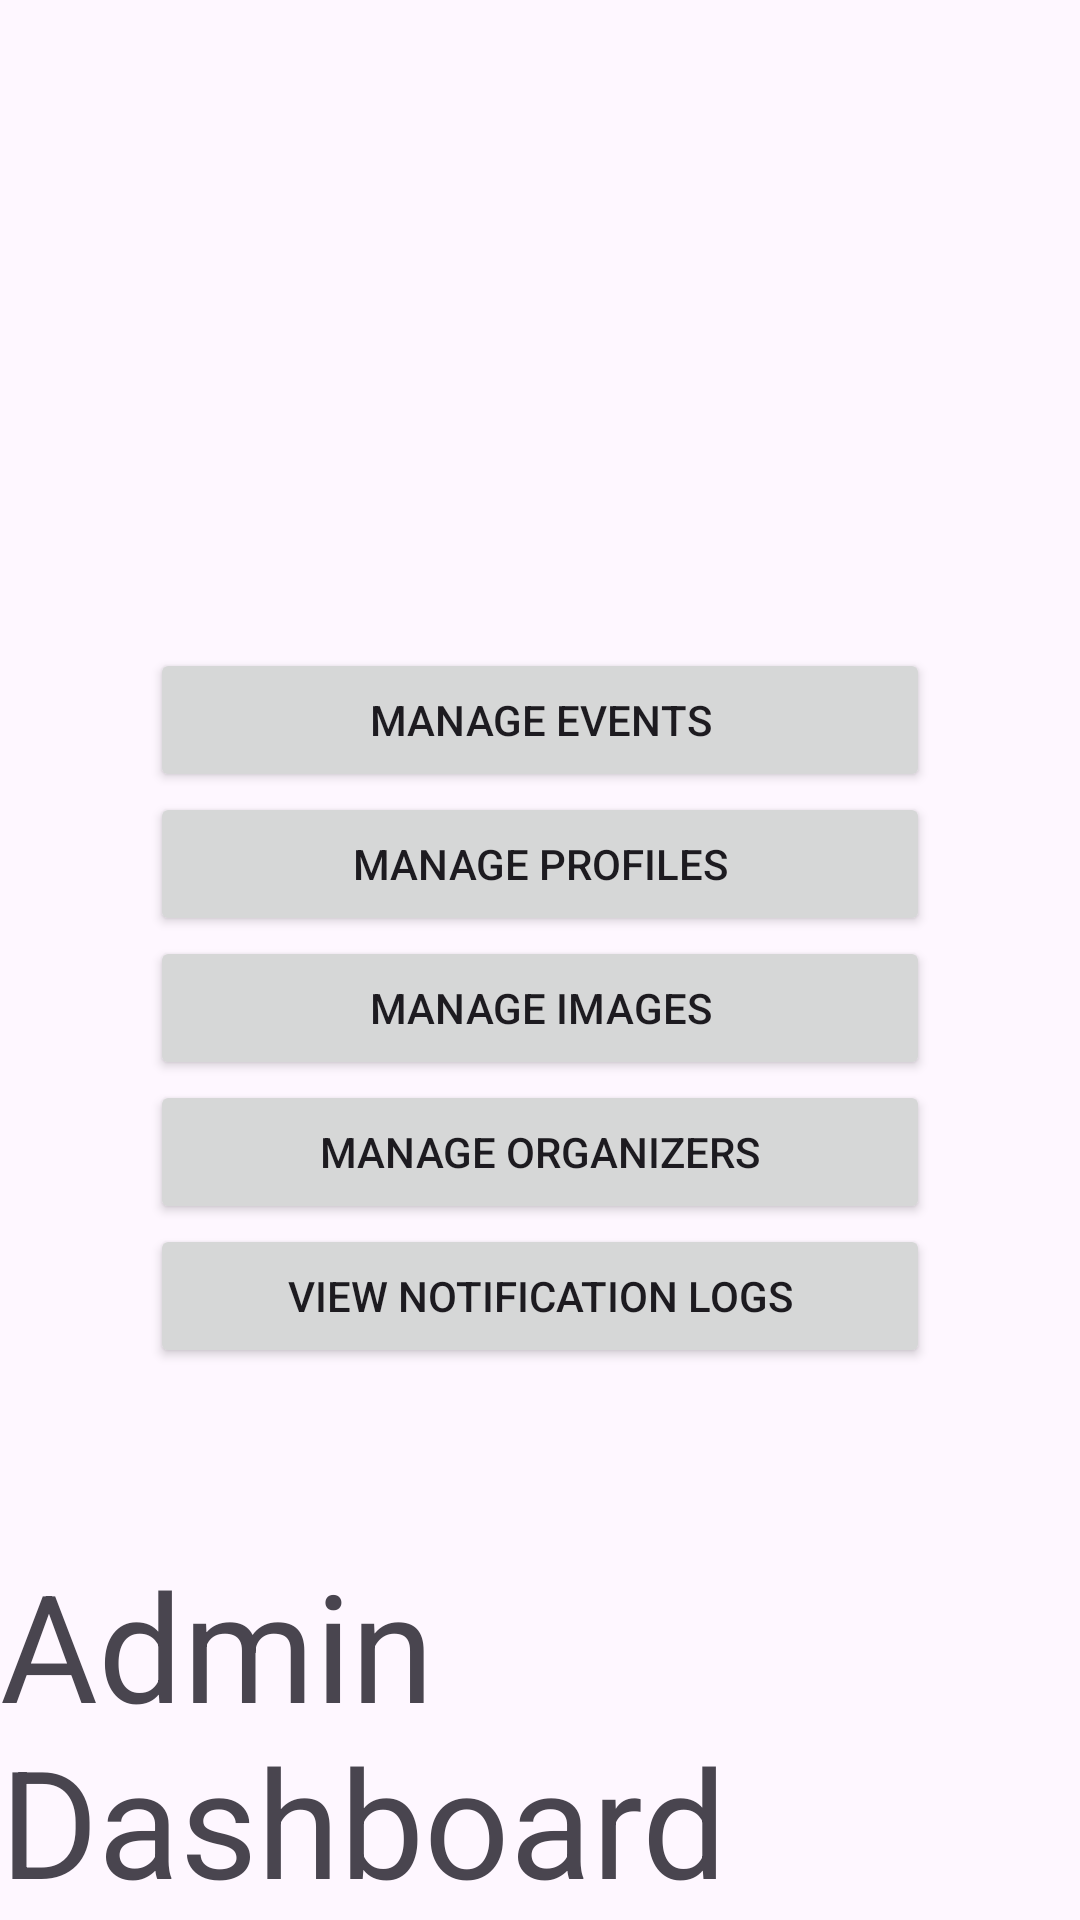

This screen was rendered from an Android layout file. Write that file and the resources it references.
<!-- AndroidManifest.xml: application theme Theme.GetOutThere -->
<!-- res/layout/activity_admin_dashboard.xml -->
<?xml version="1.0" encoding="utf-8"?>
<androidx.constraintlayout.widget.ConstraintLayout xmlns:android="http://schemas.android.com/apk/res/android"
    xmlns:app="http://schemas.android.com/apk/res-auto"
    xmlns:tools="http://schemas.android.com/tools"
    android:id="@+id/main"
    android:layout_width="match_parent"
    android:layout_height="match_parent"
    tools:context=".admin.AdminDashboardActivity">


    <TextView
        android:id="@+id/textView2"
        android:layout_width="wrap_content"
        android:layout_height="wrap_content"
        android:text="Admin Dashboard"
        android:textSize="50sp"
        app:layout_constraintBottom_toBottomOf="parent"
        app:layout_constraintEnd_toEndOf="parent"
        app:layout_constraintStart_toStartOf="parent" />

    <Button
        android:id="@+id/button1"
        android:layout_width="match_parent"
        android:layout_marginHorizontal="50dp"
        android:layout_height="wrap_content"
        android:layout_marginTop="216dp"
        android:text="Manage Events"
        app:layout_constraintEnd_toEndOf="parent"
        app:layout_constraintHorizontal_bias="0.498"
        app:layout_constraintStart_toStartOf="parent"
        app:layout_constraintTop_toTopOf="parent"
        app:layout_constraintVertical_chainStyle="packed" />

    <Button
        android:id="@+id/button2"
        android:layout_width="match_parent"
        android:layout_marginHorizontal="50dp"
        android:layout_height="wrap_content"
        android:text="Manage Profiles"
        app:layout_constraintEnd_toEndOf="parent"
        app:layout_constraintHorizontal_bias="0.501"
        app:layout_constraintStart_toStartOf="parent"
        app:layout_constraintTop_toBottomOf="@+id/button1" />

    <Button
        android:id="@+id/button3"
        android:layout_width="match_parent"
        android:layout_marginHorizontal="50dp"
        android:layout_height="wrap_content"
        android:text="Manage Images"
        app:layout_constraintEnd_toEndOf="parent"
        app:layout_constraintHorizontal_bias="0.501"
        app:layout_constraintStart_toStartOf="parent"
        app:layout_constraintTop_toBottomOf="@+id/button2" />

    <Button
        android:id="@+id/button4"
        android:layout_width="match_parent"
        android:layout_marginHorizontal="50dp"
        android:layout_height="wrap_content"
        android:text="Manage Organizers"
        app:layout_constraintEnd_toEndOf="parent"
        app:layout_constraintHorizontal_bias="0.498"
        app:layout_constraintStart_toStartOf="parent"
        app:layout_constraintTop_toBottomOf="@+id/button3" />

    <Button
        android:id="@+id/button5"
        android:layout_width="match_parent"
        android:layout_marginHorizontal="50dp"
        android:layout_height="wrap_content"
        android:text="View Notification Logs"
        app:layout_constraintEnd_toEndOf="parent"
        app:layout_constraintHorizontal_bias="0.498"
        app:layout_constraintStart_toStartOf="parent"
        app:layout_constraintTop_toBottomOf="@+id/button4" />


</androidx.constraintlayout.widget.ConstraintLayout>
<!-- resources referenced by this layout -->
<resources>
  <style name="Theme.GetOutThere" parent="Base.Theme.GetOutThere" />
  <style name="Base.Theme.GetOutThere" parent="Theme.Material3.DayNight.NoActionBar">
          
          
      </style>
</resources>
